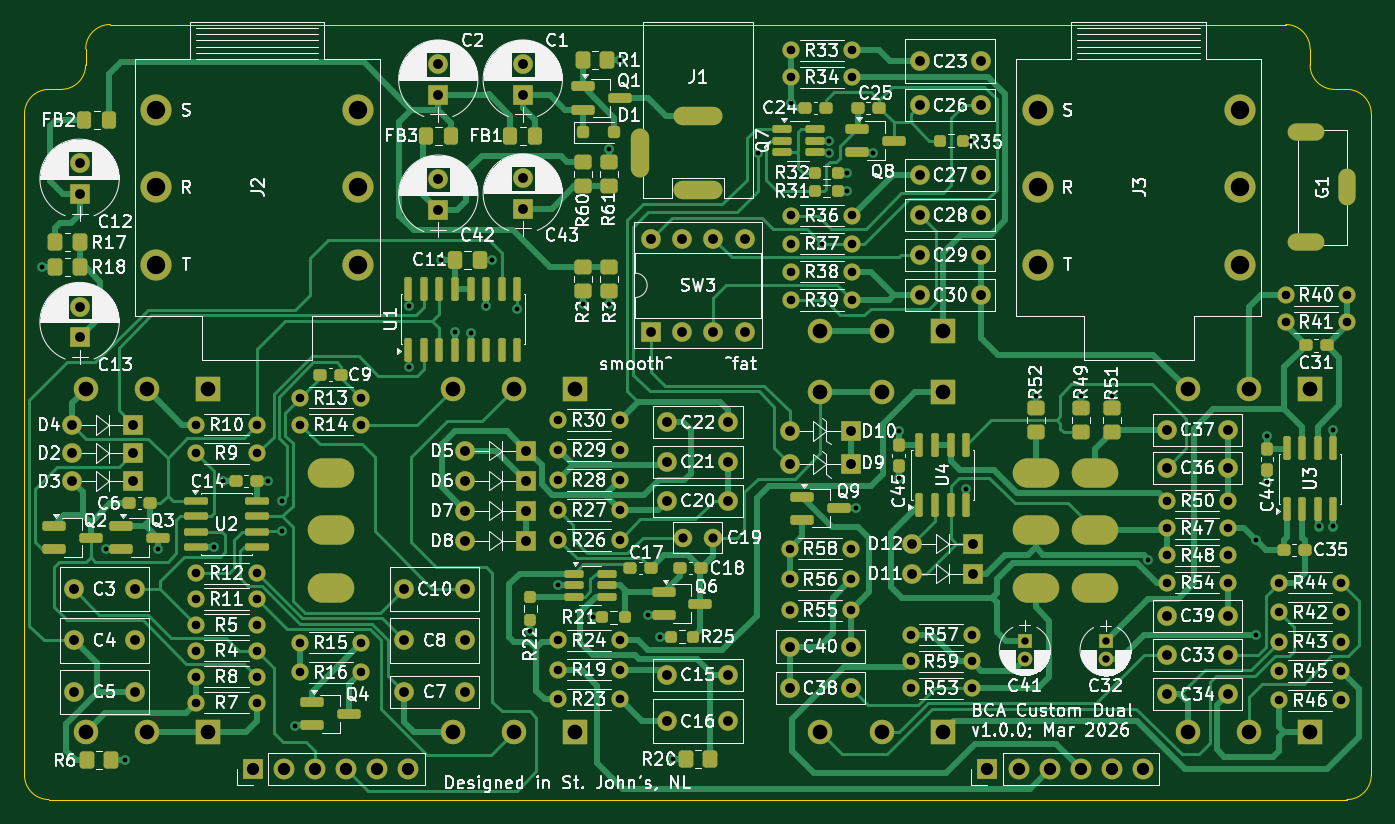
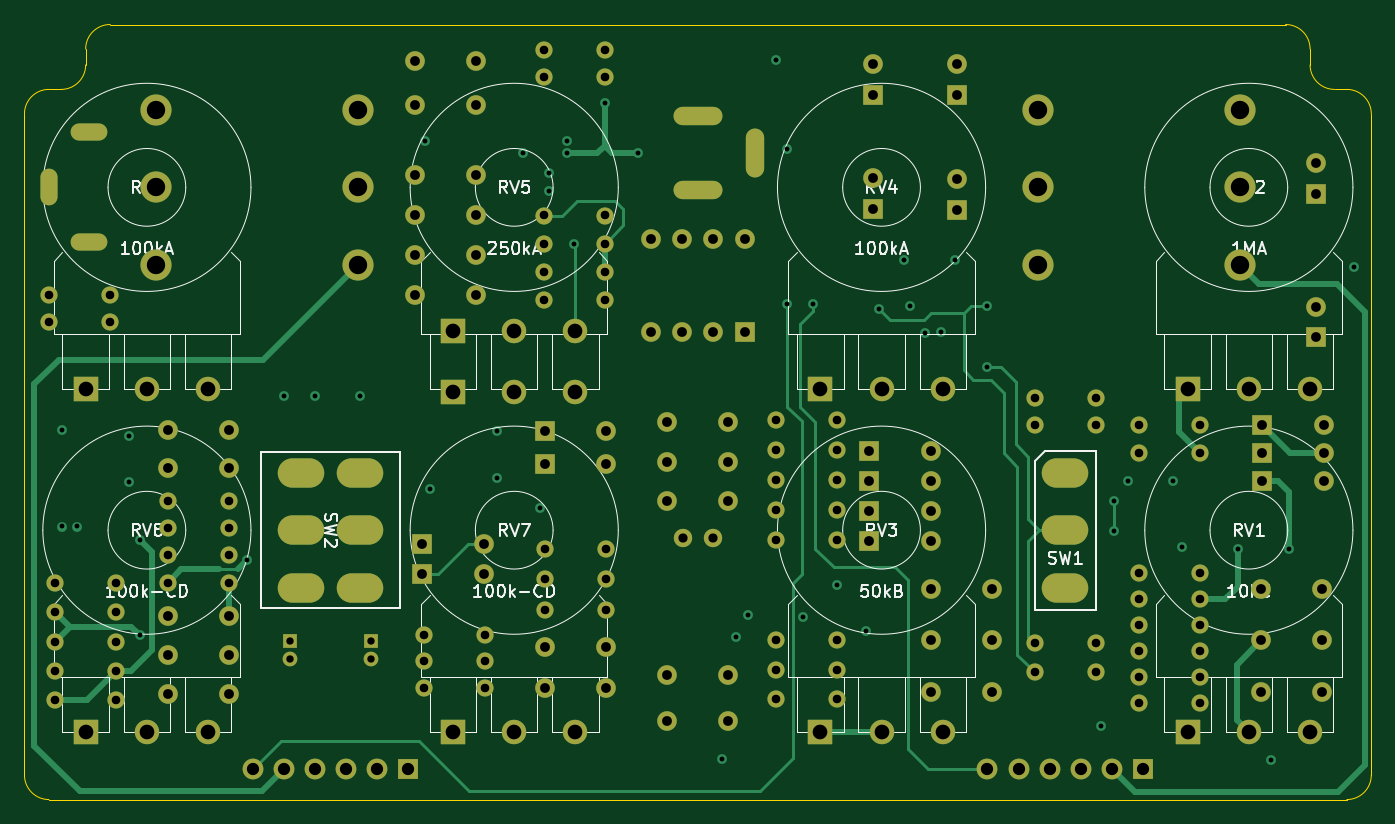
Circuit board: 11 layer files. Board 110.0 x 63.3 mm.
- bottom_copper: riley-penny-custom-CuBottom.gbr (24792 bytes)
- inner_copper: riley-penny-custom-CuIn1.gbr (423861 bytes)
- inner_copper: riley-penny-custom-CuIn2.gbr (24015 bytes)
- top_copper: riley-penny-custom-CuTop.gbr (70563 bytes)
- outline: riley-penny-custom-EdgeCuts.gbr (1457 bytes)
- bottom_mask: riley-penny-custom-MaskBottom.gbr (9389 bytes)
- top_mask: riley-penny-custom-MaskTop.gbr (16012 bytes)
- drill: riley-penny-custom-NPTH.drl (265 bytes)
- drill: riley-penny-custom-PTH.drl (5981 bytes)
- bottom_silk: riley-penny-custom-SilkBottom.gbr (49475 bytes)
- top_silk: riley-penny-custom-SilkTop.gbr (325557 bytes)

=== bottom_copper: riley-penny-custom-CuBottom.gbr (24792 bytes, source omitted) ===
=== inner_copper: riley-penny-custom-CuIn1.gbr (423861 bytes, source omitted) ===
=== inner_copper: riley-penny-custom-CuIn2.gbr (24015 bytes, source omitted) ===
=== top_copper: riley-penny-custom-CuTop.gbr (70563 bytes, source omitted) ===
=== outline: riley-penny-custom-EdgeCuts.gbr ===
%TF.GenerationSoftware,KiCad,Pcbnew,9.0.7*%
%TF.CreationDate,2026-03-13T00:08:13-02:30*%
%TF.ProjectId,riley-penny-custom,72696c65-792d-4706-956e-6e792d637573,rev?*%
%TF.SameCoordinates,Original*%
%TF.FileFunction,Profile,NP*%
%FSLAX46Y46*%
G04 Gerber Fmt 4.6, Leading zero omitted, Abs format (unit mm)*
G04 Created by KiCad (PCBNEW 9.0.7) date 2026-03-13 00:08:13*
%MOMM*%
%LPD*%
G01*
G04 APERTURE LIST*
%TA.AperFunction,Profile*%
%ADD10C,0.050000*%
%TD*%
G04 APERTURE END LIST*
D10*
X48000000Y43300000D02*
X-48000000Y43300000D01*
X55000000Y-18000000D02*
G75*
G02*
X53000000Y-20000000I-2000000J0D01*
G01*
X53000000Y38000000D02*
G75*
G02*
X55000000Y36000000I0J-2000000D01*
G01*
X52000000Y38000000D02*
G75*
G02*
X50000000Y40000000I0J2000000D01*
G01*
X48000000Y43300000D02*
G75*
G02*
X50000000Y41300000I0J-2000000D01*
G01*
X-50000000Y41300000D02*
G75*
G02*
X-48000000Y43300000I1999999J1D01*
G01*
X-50000000Y40000000D02*
G75*
G02*
X-52000000Y38000000I-1999999J-1D01*
G01*
X-55000000Y36000000D02*
G75*
G02*
X-53000000Y38000000I1999999J1D01*
G01*
X-53000000Y-20000000D02*
G75*
G02*
X-55000000Y-18000000I-1J1999999D01*
G01*
X-52000000Y38000000D02*
X-53000000Y38000000D01*
X-55000000Y36000000D02*
X-55000000Y-18000000D01*
X53000000Y38000000D02*
X52000000Y38000000D01*
X50000000Y40000000D02*
X50000000Y41300000D01*
X55000000Y-18000000D02*
X55000000Y36000000D01*
X-50000000Y41300000D02*
X-50000000Y40000000D01*
X-53000000Y-20000000D02*
X53000000Y-20000000D01*
M02*

=== bottom_mask: riley-penny-custom-MaskBottom.gbr (9389 bytes, source omitted) ===
=== top_mask: riley-penny-custom-MaskTop.gbr (16012 bytes, source omitted) ===
=== drill: riley-penny-custom-NPTH.drl ===
M48
; DRILL file {KiCad 9.0.7} date 2026-03-13T00:08:13-0230
; FORMAT={-:-/ absolute / inch / decimal}
; #@! TF.CreationDate,2026-03-13T00:08:13-02:30
; #@! TF.GenerationSoftware,Kicad,Pcbnew,9.0.7
; #@! TF.FileFunction,NonPlated,1,4,NPTH
FMAT,2
INCH
%
G90
G05
M30

=== drill: riley-penny-custom-PTH.drl (5981 bytes, source omitted) ===
=== bottom_silk: riley-penny-custom-SilkBottom.gbr (49475 bytes, source omitted) ===
=== top_silk: riley-penny-custom-SilkTop.gbr (325557 bytes, source omitted) ===
